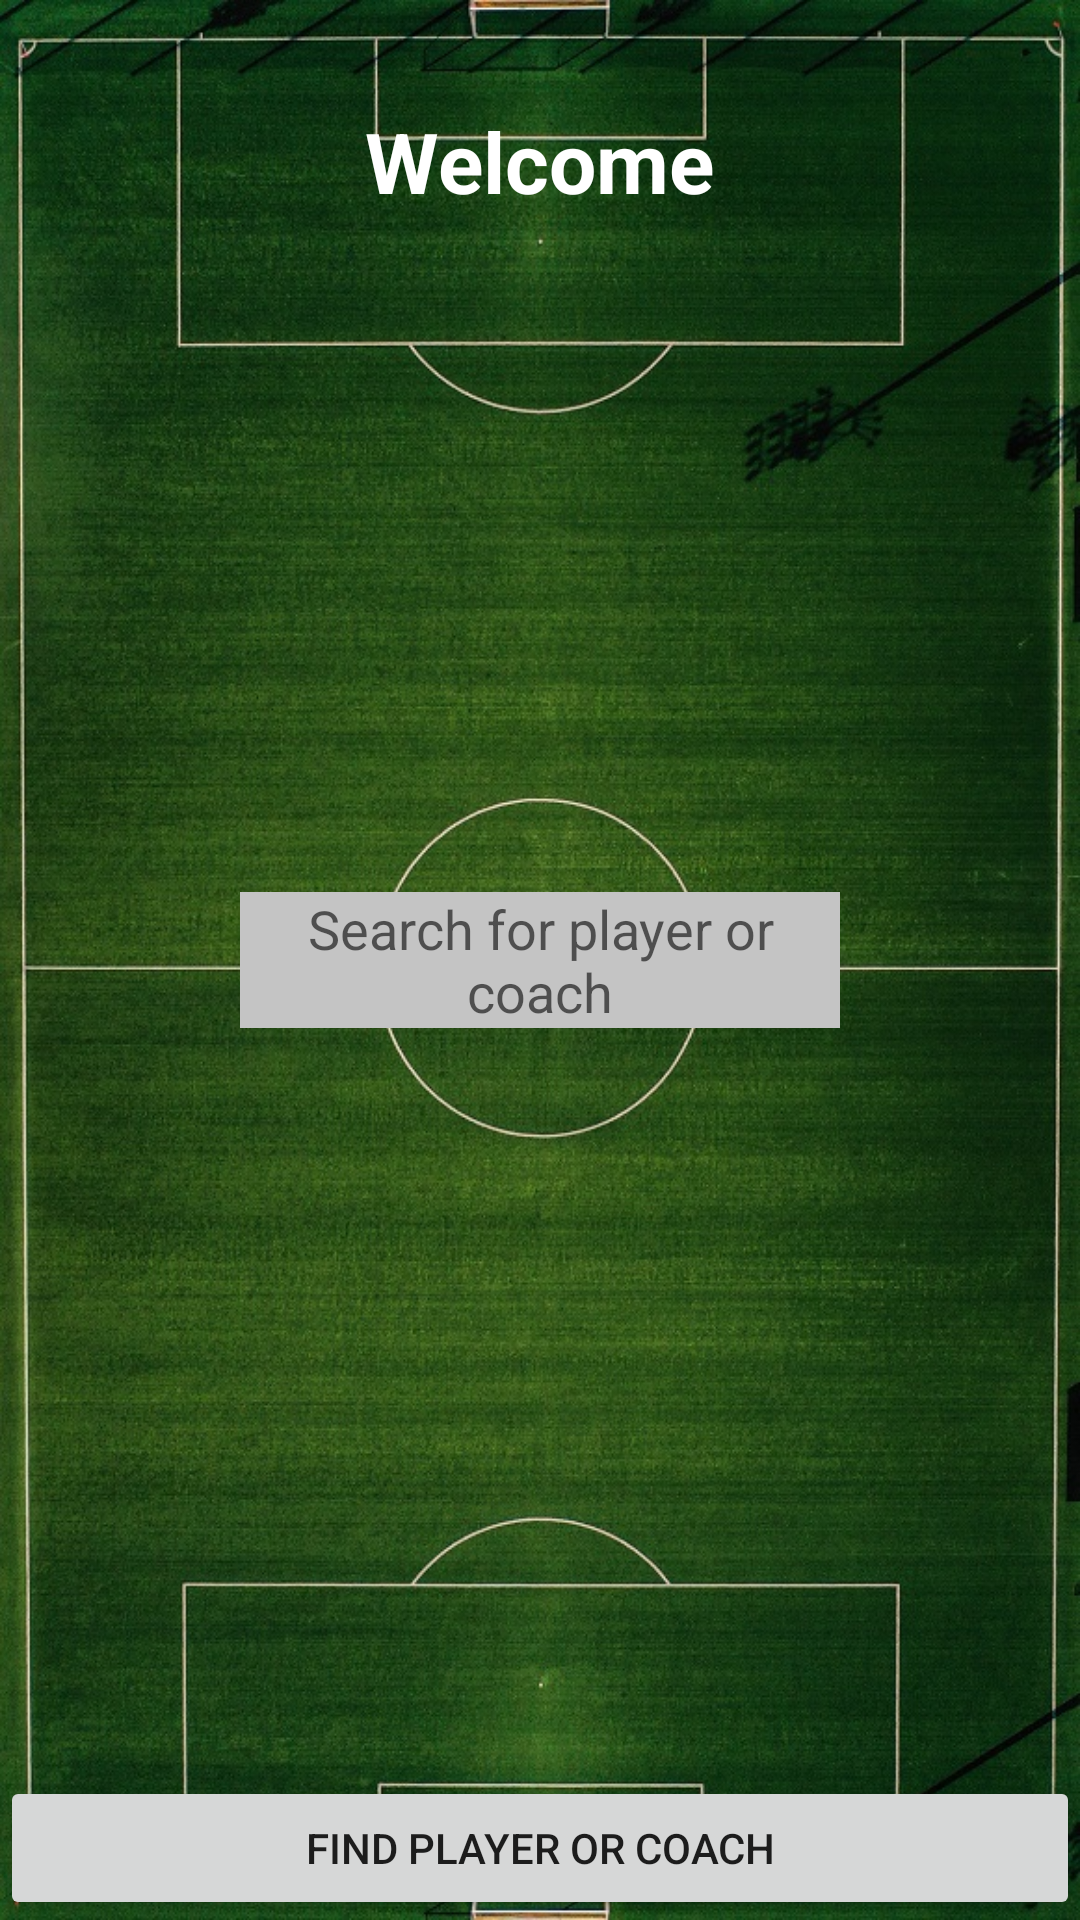

Produce the Android XML layout that renders to this screen, including the resource entries it uses.
<!-- AndroidManifest.xml: application theme NoActionBarTheme -->
<!-- res/layout/activity_playerandcoachsearch.xml -->
<?xml version="1.0" encoding="utf-8"?>
<RelativeLayout xmlns:android="http://schemas.android.com/apk/res/android"
  xmlns:app="http://schemas.android.com/apk/res-auto"
  xmlns:tools="http://schemas.android.com/tools"
  android:layout_width="match_parent"
  android:layout_height="match_parent"
  tools:context=".PlayerAndCoachSearchActivity"
  android:background="@drawable/pitch">

  <TextView
    android:id="@+id/playerAndCoachWelcomeBar"
    android:layout_width="wrap_content"
    android:layout_height="wrap_content"
    android:layout_alignParentTop="true"
    android:layout_centerHorizontal="true"
    android:layout_marginTop="35dp"
    android:fontFamily="cursive"
    android:text="Welcome"
    android:textColor="@color/colorTextIcons"
    android:textSize="28sp"
    android:textStyle="bold"
    app:fontFamily="@font/short_stack" />

  <EditText
    android:id="@+id/playerAndCoachSearchBar"
    android:layout_width="200dp"
    android:layout_height="wrap_content"
    android:layout_centerHorizontal="true"
    android:layout_centerVertical="true"
    android:background="@color/boxBack"
    android:hint="Search for player or coach"
    android:textAlignment="center"
    android:gravity="center"/>

  <Button
    android:id="@+id/findPlayerOrCoachButton"
    android:layout_width="match_parent"
    android:layout_height="wrap_content"
    android:layout_alignParentBottom="true"
    android:layout_centerHorizontal="true"
    android:text="Find Player or Coach" />

</RelativeLayout>
<!-- resources referenced by this layout -->
<resources>
  <color name="boxBack">#C4C4C4</color>
  <color name="colorTextIcons">#FFFFFF</color>
  <!-- drawable pitch: jpg bitmap (drawable-v24, 270636 bytes) -->
  <style name="NoActionBarTheme" parent="Theme.AppCompat.Light.NoActionBar" />
</resources>
